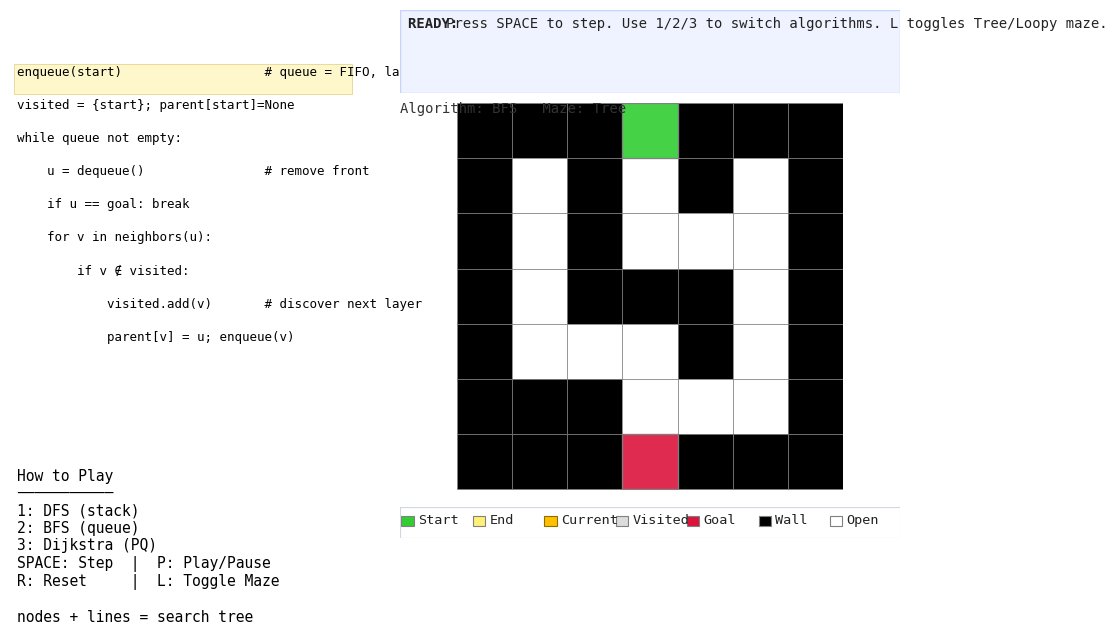

Recreate this plot in Python.
# maze_teach_viz_layout.py
# Visualgo-inspired maze visualizer with DFS/BFS/Dijkstra.
# Left panel (pseudocode + help), right panel (maze),
# bold-label message panel above maze (same width as maze),
# compact custom legend below maze (same width as maze) in requested order.
# Responsive layout; DFS/BFS yield micro-steps for teaching.

import heapq
from collections import deque
import textwrap
import matplotlib.pyplot as plt
from matplotlib.patches import Rectangle, Patch, Circle

# --------------------------------------------------------------------------------------
# Mazes (7x7). Start = (3,0), Goal = (3,6).
# --------------------------------------------------------------------------------------
TREE_MAZE = [
    [1,1,1,0,1,1,1],
    [1,0,1,0,1,0,1],
    [1,0,1,0,0,0,1],
    [1,0,1,1,1,0,1],
    [1,0,0,0,1,0,1],
    [1,1,1,0,0,0,1],
    [1,1,1,0,1,1,1],
]
LOOPY_MAZE = [
    [1,1,1,0,1,1,1],
    [1,0,0,0,1,0,1],
    [1,0,1,0,0,0,1],
    [1,0,1,1,0,1,1],
    [1,0,0,0,0,0,1],
    [1,1,0,1,1,0,1],
    [1,1,1,0,1,1,1],
]

START = (3, 0)
GOAL  = (3, 6)

MAZE = None
W = H = 7

def set_maze(src):
    global MAZE, W, H
    MAZE = [row[:] for row in src]
    H = len(MAZE); W = len(MAZE[0])
    for x in range(W):
        MAZE[0][x]   = 1
        MAZE[H-1][x] = 1
    for y in range(H):
        MAZE[y][0]   = 1
        MAZE[y][W-1] = 1
    MAZE[START[1]][START[0]] = 0
    MAZE[GOAL[1]][GOAL[0]]   = 0

set_maze(TREE_MAZE)

def in_bounds(x,y): return 0 <= x < W and 0 <= y < H
def passable(x,y):  return MAZE[y][x] == 0
NEIGHBOR_DIRS = [(1,0),(0,1),(-1,0),(0,-1)]  # R, D, L, U

def neighbors(x,y):
    for dx,dy in NEIGHBOR_DIRS:
        nx, ny = x+dx, y+dy
        if in_bounds(nx,ny) and passable(nx,ny):
            yield (nx,ny)

# --------------------------------------------------------------------------------------
# Generators (micro-steps for DFS/BFS so students see pushes/enqueues)
# action ∈ {'init','pop','visit','consider','push','deadend','goal'}
# --------------------------------------------------------------------------------------
def gen_dfs(start, goal):
    stack = [start]
    visited = set()
    parent = {start: None}
    yield {'algo':'DFS','action':'init','current':start,'frontier':list(stack),
           'visited':set(visited),'parent':dict(parent),'dist':{},'neighbors':[]}
    while stack:
        u = stack.pop()
        yield {'algo':'DFS','action':'pop','current':u,'frontier':list(stack),
               'visited':set(visited),'parent':dict(parent),'dist':{},'neighbors':[]}
        if u == goal:
            yield {'algo':'DFS','action':'goal','current':u,'frontier':list(stack),
                   'visited':set(visited),'parent':dict(parent),'dist':{},'neighbors':[]}
            return
        if u in visited:
            continue
        visited.add(u)
        nbrs_all = [v for v in neighbors(*u)]
        yield {'algo':'DFS','action':'visit','current':u,'frontier':list(stack),
               'visited':set(visited),'parent':dict(parent),'dist':{},'neighbors':nbrs_all}
        pushed_any = False
        for v in nbrs_all:
            yield {'algo':'DFS','action':'consider','current':u,'frontier':list(stack),
                   'visited':set(visited),'parent':dict(parent),'dist':{},'neighbors':[v]}
            if v not in visited and v not in stack:
                parent.setdefault(v,u)
                stack.append(v)
                pushed_any = True
                yield {'algo':'DFS','action':'push','current':u,'frontier':list(stack),
                       'visited':set(visited),'parent':dict(parent),'dist':{},'neighbors':[v]}
        if not pushed_any:
            yield {'algo':'DFS','action':'deadend','current':u,'frontier':list(stack),
                   'visited':set(visited),'parent':dict(parent),'dist':{},'neighbors':[]}

def gen_bfs(start, goal):
    q = deque([start])
    visited = {start}
    parent = {start: None}
    yield {'algo':'BFS','action':'init','current':start,'frontier':list(q),
           'visited':set(visited),'parent':dict(parent),'dist':{},'neighbors':[]}
    while q:
        u = q.popleft()
        yield {'algo':'BFS','action':'pop','current':u,'frontier':list(q),
               'visited':set(visited),'parent':dict(parent),'dist':{},'neighbors':[]}
        if u == goal:
            yield {'algo':'BFS','action':'goal','current':u,'frontier':list(q),
                   'visited':set(visited),'parent':dict(parent),'dist':{},'neighbors':[]}
            return
        for v in neighbors(*u):
            yield {'algo':'BFS','action':'consider','current':u,'frontier':list(q),
                   'visited':set(visited),'parent':dict(parent),'dist':{},'neighbors':[v]}
            if v not in visited:
                visited.add(v); parent[v]=u; q.append(v)
                yield {'algo':'BFS','action':'push','current':u,'frontier':list(q),
                       'visited':set(visited),'parent':dict(parent),'dist':{},'neighbors':[v]}

def gen_dijkstra(start, goal):
    pq = [(0,start)]
    dist = {start:0}
    parent = {start:None}
    visited = set()
    while pq:
        du,u = heapq.heappop(pq)
        if u in visited: continue
        visited.add(u)
        nbrs=[]
        for v in neighbors(*u):
            nd = du+1
            if nd < dist.get(v, float('inf')):
                dist[v]=nd; parent[v]=u; heapq.heappush(pq,(nd,v)); nbrs.append(v)
        action = "expand" if nbrs else "deadend"
        yield {'algo':'Dijkstra','action':action,'current':u,'frontier':list(pq),
               'visited':set(visited),'parent':dict(parent),'dist':dict(dist),'neighbors':nbrs}
        if u == goal:
            yield {'algo':'Dijkstra','action':'goal','current':u,'frontier':list(pq),
                   'visited':set(visited),'parent':dict(parent),'dist':dict(dist),'neighbors':[]}
            return

# --------------------------------------------------------------------------------------
# Viz
# --------------------------------------------------------------------------------------
class MazeViz:
    def __init__(self):
        self.fig = plt.figure(figsize=(10, 6.9))
        try:
            self.fig.canvas.manager.set_window_title(
                'Maze Visualizer — 1:DFS  2:BFS  3:Dijkstra   SPACE:Step   P:Play/Pause   R:Reset   L:Toggle Maze')
        except Exception:
            pass

        # Left panel (pseudocode + help)
        self.left_ax = self.fig.add_axes([0.05, 0.10, 0.32, 0.80]); self.left_ax.axis('off')

        # Maze on the right (slightly smaller to free space for message/legend)
        self.ax = self.fig.add_axes([0.45, 0.25, 0.46, 0.58])
        self.ax.set_aspect('equal'); self.ax.axis('off')

        # Message panel above the maze — same width as maze (taller than before)
        self.msg_ax = self.fig.add_axes([0.45, 0.88, 0.46, 0.12]); self.msg_ax.axis('off')

        # Compact legend panel below the maze — same width as maze
        self.legend_ax = self.fig.add_axes([0.45, 0.12, 0.46, 0.045]); self.legend_ax.axis('off')

        # Info line (compact counters)
        self.info_text = self.fig.text(0.45, 0.85, "", family='monospace', color='#333333')

        self.algo_name=None; self.generator=None; self.last_state=None; self.playing=False; self.use_loopy=False

        # Help text at bottom of left panel
        self.help_text = self.left_ax.text(
            0.02, 0.25, self._help_message(), transform=self.left_ax.transAxes,
            va='top', ha='left', family='monospace'
        )

        # responsive state
        self.wrap_cols = 90
        self.msg_fs = 10.0

        self.draw_static_maze()

        # Pseudocode support
        self.code_text_artists = []
        self.code_highlight = None
        self._init_code_blocks()

        # Delta memory
        self.prev_sets = {'visited': set(), 'frontier': set(), 'parents': set()}

        self.set_algo('BFS')

        # handlers
        self.fig.canvas.mpl_connect('resize_event', self.on_resize)
        self.fig.canvas.mpl_connect('key_press_event', self.on_key)

        # responsive init
        self.apply_responsive_layout(initial=True)

    # ----------------- panels & legend
    def _help_message(self):
        return (
            "How to Play\n"
            "───────────\n"
            "1: DFS (stack)\n"
            "2: BFS (queue)\n"
            "3: Dijkstra (PQ)\n"
            "SPACE: Step  |  P: Play/Pause\n"
            "R: Reset     |  L: Toggle Maze\n"
            "\n"
            "nodes + lines = search tree"
        )

    def draw_custom_legend(self):
        """Compact single-row legend; same width as message/maze; requested order."""
        self.legend_ax.clear(); self.legend_ax.axis('off')
        # Order: Start, End, Current, Visited, Goal, Wall, Open
        items = [
            ("Start",   'limegreen', 'gray'),
            ("End",     '#FFF176',  'gray'),
            ("Current", '#FFC000',  '#8d6e00'),
            ("Visited", '#dcdcdc',  'gray'),
            ("Goal",    'crimson',  'gray'),
            ("Wall",    'black',    'gray'),
            ("Open",    'white',    'gray'),
        ]
        n = len(items)
        y_center = 0.55
        sw_h = 0.32   # swatch height
        sw_w_frac = 0.18  # swatch width as fraction of each slot

        for i, (label, face, edge) in enumerate(items):
            x0 = (i + 0.02) / n
            w  = (1.0 - 0.04) / n
            # swatch (centered vertically)
            self.legend_ax.add_patch(Rectangle((x0, y_center - sw_h/2), w*sw_w_frac, sw_h,
                                               transform=self.legend_ax.transAxes,
                                               facecolor=face, edgecolor=edge, linewidth=0.8))
            # label
            self.legend_ax.text(x0 + w*sw_w_frac + w*0.06, y_center, label, transform=self.legend_ax.transAxes,
                                va='center', ha='left', family='monospace',
                                fontsize=max(8, self.msg_fs - 1.6), color='#222')

        # thin border for coherence
        self.legend_ax.add_patch(Rectangle((0,0),1,1, transform=self.legend_ax.transAxes,
                                           facecolor='none', edgecolor='#d0d7e2', linewidth=0.8))
        self.fig.canvas.draw_idle()

    # ----------------- maze drawing
    def draw_static_maze(self):
        self.ax.clear()
        self.ax.set_aspect('equal'); self.ax.axis('off')
        self.ax.set_xlim(0, W); self.ax.set_ylim(H, 0)

        for y in range(H):
            for x in range(W):
                color = 'white' if MAZE[y][x]==0 else 'black'
                self.ax.add_patch(Rectangle((x,y),1,1,facecolor=color,edgecolor='gray',linewidth=0.5))
        self.ax.add_patch(Rectangle(START,1,1,facecolor='limegreen',edgecolor='gray',linewidth=1.0,alpha=0.9))
        self.ax.add_patch(Rectangle(GOAL, 1,1,facecolor='crimson',  edgecolor='gray',linewidth=1.0,alpha=0.9))
        self.fig.canvas.draw_idle()

    # ----------------- algorithm plumbing
    def set_algo(self, name):
        self.algo_name = name
        if name=='DFS': self.generator = gen_dfs(START, GOAL)
        elif name=='BFS': self.generator = gen_bfs(START, GOAL)
        else: self.generator = gen_dijkstra(START, GOAL)
        self.last_state=None; self.playing=False
        self.prev_sets = {'visited': set(), 'frontier': set(), 'parents': set()}
        self.draw_static_maze()
        self.update_overlay(None)

    def reconstruct_path(self, parent, goal):
        if goal not in parent: return []
        path=[]; cur=goal
        while cur is not None:
            path.append(cur); cur = parent[cur]
        return list(reversed(path))

    def depth_of(self, node, parent):
        """Returns depth from START following parents; -1 if unknown."""
        if node is None or node not in parent: return -1
        d = 0; cur = node
        while cur is not None and cur in parent:
            cur = parent[cur]; 
            if cur is not None: d += 1
        return d

    # ----------------- overlay drawing
    def draw_graph_overlay(self, parent, visited, frontier, current, path):
        # discovery edges
        for v in visited:
            p = parent.get(v)
            if p is None: continue
            x1,y1 = p[0]+0.5, p[1]+0.5
            x2,y2 = v[0]+0.5, v[1]+0.5
            self.ax.plot([x1,x2],[y1,y2],linewidth=1.3,color='#9e9e9e',alpha=0.9,zorder=5)
        # final path
        if path and len(path)>1:
            xs=[x+0.5 for x,_ in path]; ys=[y+0.5 for _,y in path]
            self.ax.plot(xs,ys,linewidth=3.0,color='#FFD54F',alpha=1.0,zorder=6)
        # frontier rings — treat as PQ only for Dijkstra
        is_pq = (self.algo_name == 'Dijkstra')
        fr_nodes = [node for (_d, node) in (frontier or [])] if is_pq else list(frontier or [])
        for (x,y) in fr_nodes:
            if (x,y) not in (START,GOAL):
                self.ax.add_patch(Circle((x+0.5,y+0.5),0.22,facecolor='none',
                                         edgecolor='#4472C4',linewidth=2.0,zorder=8))
        # current dot
        if current and current not in (START,GOAL):
            self.ax.add_patch(Circle((current[0]+0.5,current[1]+0.5),0.18,facecolor='#FFC000',
                                     edgecolor='#8d6e00',linewidth=1.1,zorder=9))

    # ----------------- message helpers (bold labels + deltas)
    def _msg_clear(self, kind='info'):
        face = {'info':'#eef3ff','ok':'#f0fff0','warn':'#fff8e1','err':'#ffebee'}.get(kind,'#eef3ff')
        edge = {'info':'#c7d2ff','ok':'#cfe8cf','warn':'#ffe0a3','err':'#ffcdd2'}.get(kind,'#c7d2ff')
        self.msg_ax.clear(); self.msg_ax.axis('off')
        self.msg_ax.add_patch(Rectangle((0,0),1,1, transform=self.msg_ax.transAxes,
                                        facecolor=face, edgecolor=edge, linewidth=1.0))

    def _draw_section(self, y, label, text, bold=True):
        label_txt = f"{label}: "
        charw = 1.0 / max(self.wrap_cols, 1)
        x_label = 0.015
        x_text  = x_label + charw*len(label_txt)
        wrapped = textwrap.wrap(text, width=max(10, self.wrap_cols - len(label_txt)))
        if not wrapped:
            wrapped = [""]
        self.msg_ax.text(x_label, y, label_txt, transform=self.msg_ax.transAxes,
                         va='top', ha='left', family='monospace',
                         fontsize=self.msg_fs, fontweight=('bold' if bold else 'normal'), color='#222')
        self.msg_ax.text(x_text,  y, wrapped[0], transform=self.msg_ax.transAxes,
                         va='top', ha='left', family='monospace',
                         fontsize=self.msg_fs, color='#222')
        y_cur = y
        for cont in wrapped[1:]:
            y_cur -= 0.22
            self.msg_ax.text(x_text, y_cur, cont, transform=self.msg_ax.transAxes,
                             va='top', ha='left', family='monospace',
                             fontsize=self.msg_fs, color='#222')
        return y_cur - 0.24

    def set_message(self, sections, kind='info'):
        self._msg_clear(kind)
        y = 0.92
        for (label, text) in sections:
            y = self._draw_section(y, label, text, bold=True)
            if y < 0.10:
                self.msg_ax.text(0.015, 0.08, "...", transform=self.msg_ax.transAxes,
                                 va='top', ha='left', family='monospace',
                                 fontsize=self.msg_fs, color='#222')
                break
        self.fig.canvas.draw_idle()

    def fmt_add(self, name, items, max_items=6):
        items = list(items)
        if not items: return ""
        show = items[:max_items]
        tail = "" if len(items) <= max_items else " ..."
        return f"{name} +{show}{tail}"

    # ----------------- core update
    def step_once(self):
        try:
            state = next(self.generator)
            self.last_state = state
            self.update_overlay(state)
        except StopIteration:
            self.playing=False
            if self.last_state:
                self.update_overlay(self.last_state, finished=True)

    def update_overlay(self, state, finished=False):
        self.draw_static_maze()

        # (re)draw compact legend each time (axis cleared above)
        self.draw_custom_legend()

        if state is None:
            self.set_message([("READY",
                               "Press SPACE to step. Use 1/2/3 to switch algorithms. L toggles Tree/Loopy maze.")], kind='info')
            self.info_text.set_text(f"Algorithm: {self.algo_name}   Maze: {'Loopy' if self.use_loopy else 'Tree'}")
            self._draw_code_panel(self.algo_name, current_line=0)
            self.fig.canvas.draw_idle()
            return

        visited  = state['visited']
        frontier = state['frontier']
        parent   = state['parent']
        current  = state['current']
        dist_map = state.get('dist', {})

        # shaded visited
        for (x,y) in visited:
            if (x,y) not in (START,GOAL):
                self.ax.add_patch(Rectangle((x,y),1,1,facecolor='#dcdcdc',edgecolor='gray',alpha=0.9))

        # shaded frontier — PQ only for Dijkstra
        if self.algo_name == 'Dijkstra':
            fr_nodes = [node for (_d, node) in (frontier or [])]
        else:
            fr_nodes = list(frontier or [])
        for (x,y) in fr_nodes:
            if (x,y) not in (START,GOAL):
                self.ax.add_patch(Rectangle((x,y),1,1,facecolor='#4472C4',edgecolor='gray',alpha=0.8))

        # current
        if current not in (START,GOAL):
            self.ax.add_patch(Rectangle(current,1,1,facecolor='#FFC000',edgecolor='gray',alpha=0.95))

        # final path
        path=[]
        if finished or state.get('action') == 'goal' or current == GOAL:
            path = self.reconstruct_path(parent, GOAL)
            for (x,y) in path:
                if (x,y) not in (START,GOAL):
                    self.ax.add_patch(Rectangle((x,y),1,1,facecolor='#FFF176',edgecolor='gray',alpha=0.95))

        # overlay edges/rings
        self.draw_graph_overlay(parent, visited, frontier, current, path)

        # info counters (layer for BFS/DFS, g(n) for Dijkstra)
        depth = self.depth_of(current, parent) if current in parent else -1
        if self.algo_name in ('DFS','BFS'):
            extra = f"depth: {depth if depth>=0 else '-'}"
        else:
            gn = dist_map.get(current, '-')
            extra = f"g(n): {gn}"
        self.info_text.set_text(
            f"{state['algo']} — current: {current}   frontier: {len(fr_nodes)}   visited: {len(visited)}   {extra}   Maze: {'Loopy' if self.use_loopy else 'Tree'}"
        )

        # deltas (concise)
        cur_frontier_set = set(fr_nodes)
        cur_parents_keys = set(parent.keys())
        add_frontier = list(cur_frontier_set - self.prev_sets['frontier'])
        add_visited  = list(visited - self.prev_sets['visited'])
        add_parents  = list(cur_parents_keys - self.prev_sets['parents'])
        self.prev_sets = {'visited': set(visited),
                          'frontier': set(cur_frontier_set),
                          'parents': set(cur_parents_keys)}

        # WHERE
        p = parent.get(current)
        where = (f"start at {current}" if p is None else f"at {current} (parent {p})")
        # ACTION
        action = state.get('action','')
        if action == 'init':    action_text = "initialize data structures."
        elif action == 'pop':   action_text = ("pop()" if self.algo_name=='DFS' else "dequeue()")
        elif action == 'visit': action_text = "mark current as visited."
        elif action == 'consider':
            nbrs_str = ", ".join(str(t) for t in state.get('neighbors', [])) or "none"
            action_text = f"consider neighbor(s): {nbrs_str}"
        elif action == 'push':
            nbrs_str = ", ".join(str(t) for t in state.get('neighbors', [])) or "none"
            action_text = (f"push onto stack: {nbrs_str}" if self.algo_name=='DFS'
                           else f"enqueue: {nbrs_str}")
        elif action == 'deadend': action_text = "no unvisited neighbors -> dead end."
        elif action == 'goal':    action_text = f"reached GOAL {GOAL}."
        else:                     action_text = action

        # DELTAS (only show if non-empty)
        deltas = []
        s1 = self.fmt_add("frontier", add_frontier, max_items=6)
        s2 = self.fmt_add("visited",  add_visited,  max_items=8)
        s3 = self.fmt_add("parents",  add_parents,  max_items=8)
        for s in (s1,s2,s3):
            if s: deltas.append(s)
        delta_line = " | ".join(deltas) if deltas else "(no changes)"

        # DATA (counts)
        data_line = f"frontier={len(fr_nodes)}, visited={len(visited)}"

        sections = [
            ("WHERE", where),
            ("ACTION", action_text),
            ("Δ", delta_line),
            ("DATA", data_line),
        ]
        kind = ('ok' if action=='goal' else ('warn' if action=='deadend' else 'info'))
        self.set_message(sections, kind=kind)

        # pseudocode highlight
        try:
            line = self._which_line(state['algo'], state, finished)
        except Exception:
            line = None
        self._draw_code_panel(state['algo'], current_line=line)

        self.fig.canvas.draw_idle()

    # ----------------- keys
    def on_key(self, event):
        k = (event.key or '').lower()
        if k=='1':
            self.set_algo('DFS')
        elif k=='2':
            self.set_algo('BFS')
        elif k=='3':
            self.set_algo('Dijkstra')
        elif k==' ':
            self.step_once()
        elif k=='p':
            self.playing = not self.playing
            if self.playing: self.autoplay()
        elif k=='r':
            self.set_algo(self.algo_name)
        elif k=='l':
            self.use_loopy = not self.use_loopy
            set_maze(LOOPY_MAZE if self.use_loopy else TREE_MAZE)
            self.set_algo(self.algo_name)

    def autoplay(self):
        while self.playing:
            self.step_once()
            self.fig.canvas.flush_events()
            plt.pause(0.08)

    # ----------------- RESIZE HANDLER -----------------
    def on_resize(self, event):
        self.apply_responsive_layout()

    def apply_responsive_layout(self, initial=False):
        fig_w_in, fig_h_in = self.fig.get_size_inches()
        dpi = self.fig.dpi or 100
        fig_w_px = fig_w_in * dpi
        aspect = fig_w_in / (fig_h_in or 1e-6)

        # Tuned to make the maze a bit smaller and message panel larger
        if aspect >= 1.5:  # wide
            left_rect  = [0.05, 0.10, 0.32, 0.80]
            maze_rect  = [0.45, 0.25, 0.46, 0.58]
            msg_rect   = [maze_rect[0], maze_rect[1] + maze_rect[3] + 0.015, maze_rect[2], 0.12]
            legend_rect= [maze_rect[0], maze_rect[1] - 0.07, maze_rect[2], 0.045]
            info_xy    = (maze_rect[0], msg_rect[1] - 0.03)
        elif 1.15 <= aspect < 1.5:  # medium
            left_rect  = [0.04, 0.10, 0.36, 0.80]
            maze_rect  = [0.43, 0.27, 0.50, 0.56]
            msg_rect   = [maze_rect[0], maze_rect[1] + maze_rect[3] + 0.015, maze_rect[2], 0.12]
            legend_rect= [maze_rect[0], maze_rect[1] - 0.07, maze_rect[2], 0.045]
            info_xy    = (maze_rect[0], msg_rect[1] - 0.03)
        else:  # narrow/tall
            left_rect  = [0.05, 0.05, 0.90, 0.30]
            maze_rect  = [0.08, 0.48, 0.84, 0.48]
            msg_rect   = [maze_rect[0], maze_rect[1] + maze_rect[3] + 0.012, maze_rect[2], 0.13]
            legend_rect= [maze_rect[0], maze_rect[1] - 0.065, maze_rect[2], 0.045]
            info_xy    = (maze_rect[0], msg_rect[1] - 0.032)

        # Ensure message panel stays within figure
        msg_rect[1] = min(msg_rect[1], 0.98 - msg_rect[3])

        # Apply positions
        self.left_ax.set_position(left_rect)
        self.ax.set_position(maze_rect)
        self.msg_ax.set_position(msg_rect)
        self.legend_ax.set_position(legend_rect)
        self.info_text.set_position(info_xy)

        # Wrap width from message width
        msg_px = fig_w_px * msg_rect[2]
        self.wrap_cols = max(42, min(120, int(msg_px / 8.4)))

        # Font scaling
        self.msg_fs = 10.2 + 0.0022 * msg_px
        self.help_text.set_fontsize(self.msg_fs - (0.8 if aspect >= 1.15 else 1.2))

        # Redraw legend to fit new size
        self.draw_custom_legend()

        # Redraw current state for crispness
        if self.last_state is None and not initial:
            self.update_overlay(None)
        elif self.last_state is not None:
            self.update_overlay(self.last_state)

        self.fig.canvas.draw_idle()

    # ---------- pseudocode blocks & highlighting ----------
    def _init_code_blocks(self):
        # Short inline comments (insights) in pseudocode
        self.PSEUDOCODE = {
            'DFS': [
                "push(start)                      # stack = LIFO",
                "visited = ∅; parent[start]=None",
                "while stack not empty:",
                "    u = pop()                    # remove last",
                "    if u == goal: break",
                "    if u ∉ visited:",
                "        visited.add(u)",
                "        for v in neighbors(u):",
                "            if v ∉ visited and v ∉ stack:",
                "                parent[v] = u; push(v)",  # explore deeper
            ],
            'BFS': [
                "enqueue(start)                   # queue = FIFO, layer 0",
                "visited = {start}; parent[start]=None",
                "while queue not empty:",
                "    u = dequeue()                # remove front",
                "    if u == goal: break",
                "    for v in neighbors(u):",
                "        if v ∉ visited:",
                "            visited.add(v)       # discover next layer",
                "            parent[v] = u; enqueue(v)",
            ],
            'Dijkstra': [
                "push(0,start)  # PQ on dist",
                "dist[start]=0; parent[start]=None",
                "while PQ not empty:",
                "    (du,u) = pop_min()",
                "    if u == goal: break",
                "    for v in neighbors(u):",
                "        nd = du + 1",
                "        if nd < dist[v]:",
                "            dist[v]=nd; parent[v]=u; push(nd,v)",
            ],
        }

    def _draw_code_panel(self, algo, current_line=None):
        # Clear old code (keep help)
        for a in self.code_text_artists:
            try: a.remove()
            except Exception: pass
        self.code_text_artists.clear()
        if self.code_highlight is not None:
            try: self.code_highlight.remove()
            except Exception: pass
            self.code_highlight = None

        lines = self.PSEUDOCODE.get(algo, [])
        ax = self.left_ax
        x0, y0 = 0.02, 0.98
        dy = 0.06

        if current_line is not None and 0 <= current_line < len(lines):
            y_bar = y0 - dy * current_line - dy*0.85
            self.code_highlight = ax.add_patch(
                Rectangle((x0-0.01, y_bar), 0.94, dy*0.9,
                          transform=ax.transAxes, facecolor='#FFF7CC',
                          edgecolor='#E6D58E', linewidth=0.6, zorder=0)
            )

        fs = max(8, self.msg_fs-1)
        for i, s in enumerate(lines):
            y = y0 - dy * i
            if y < 0.30:  # avoid help block
                break
            t = ax.text(x0, y, s, transform=ax.transAxes,
                        va='top', ha='left', family='monospace', fontsize=fs)
            self.code_text_artists.append(t)

        self.fig.canvas.draw_idle()

    def _which_line(self, algo, state, finished):
        a = state.get('action') if state else None
        if finished or a == 'goal':
            return 4
        if algo == 'DFS':
            return {'init':0,'pop':3,'visit':6,'consider':7,'push':9,'deadend':7}.get(a,3)
        if algo == 'BFS':
            return {'init':0,'pop':3,'consider':5,'push':8,'deadend':5}.get(a,3)
        return 6 if a == 'expand' else (5 if a=='deadend' else 3)

if __name__ == '__main__':
    viz = MazeViz()
    plt.show()
